Run: headless pygame with SDL's dummy video driver; simulated clock (each Clock.tick advances the game by its frame time, no real sleeping); random seed 0; keys injected as events and as key.get_pressed() state; no mouse input.
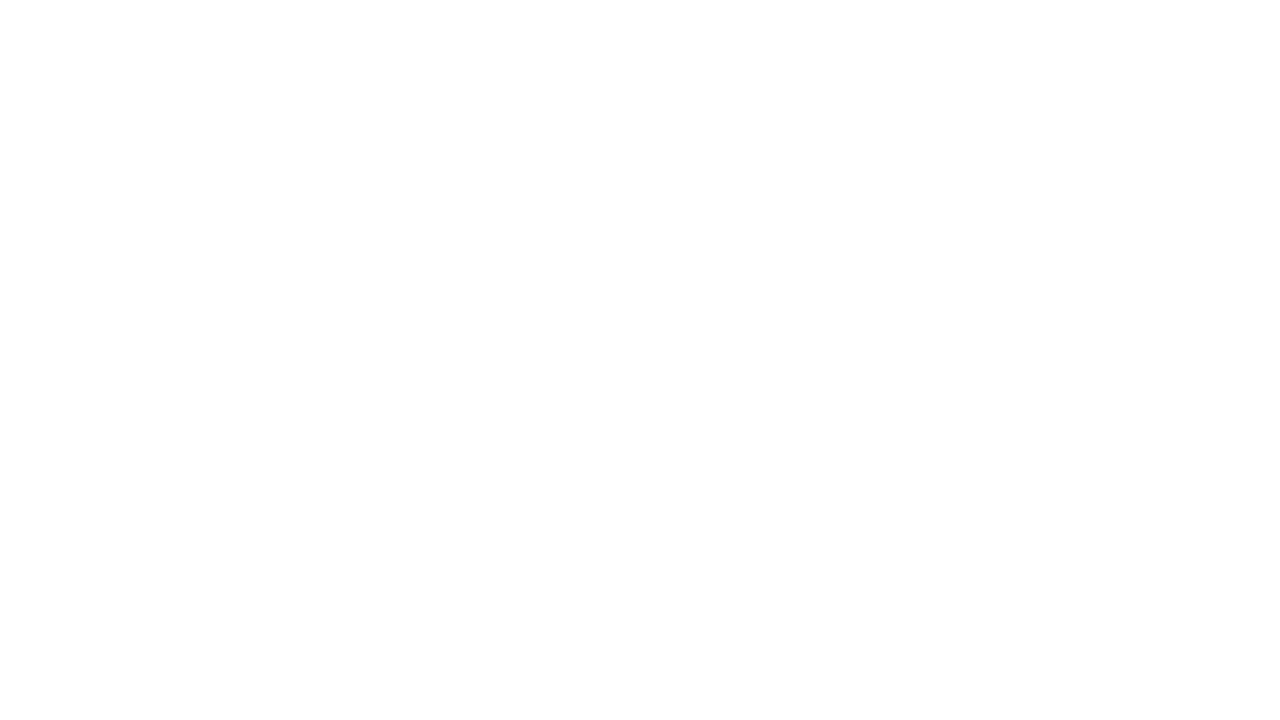
Frame 1 of 4 · flips 1–60 · no input
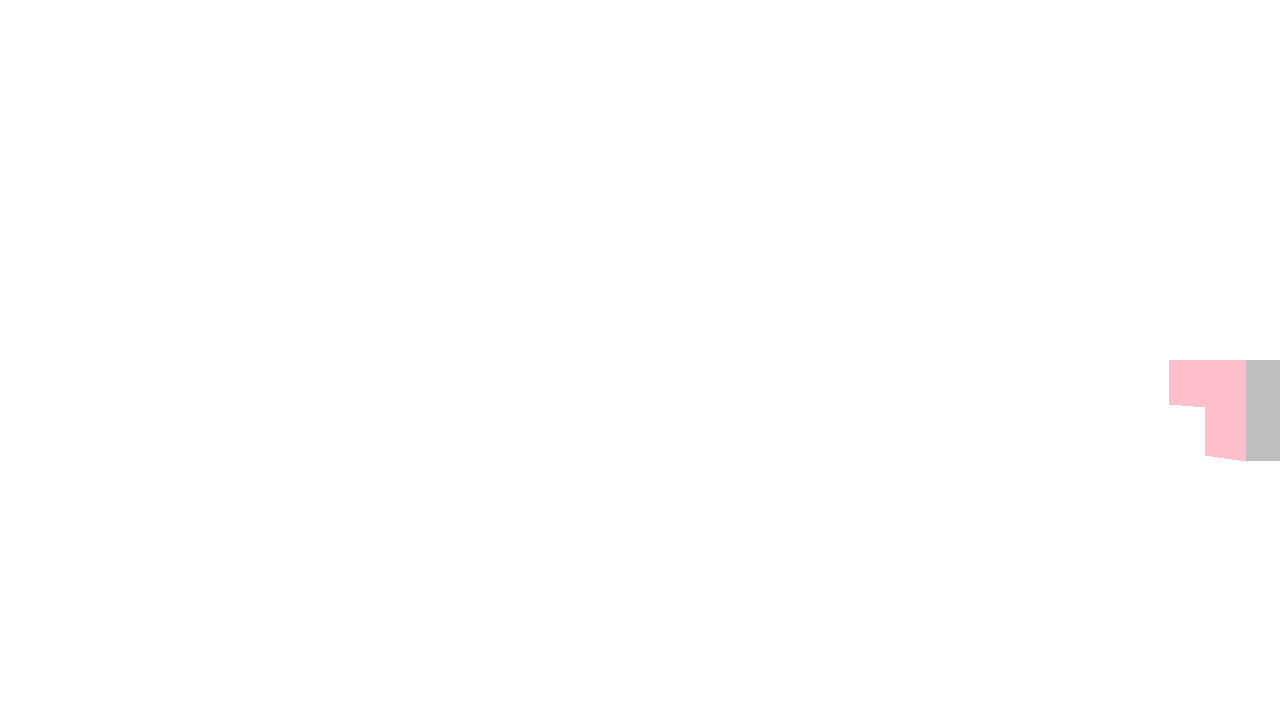
Frame 2 of 4 · flips 61–180 · tapped SPACE, RETURN · held RIGHT (→), D
Frame 3 of 4 · flips 181–300 · held DOWN (↓), S · screen same as frame 1, image omitted
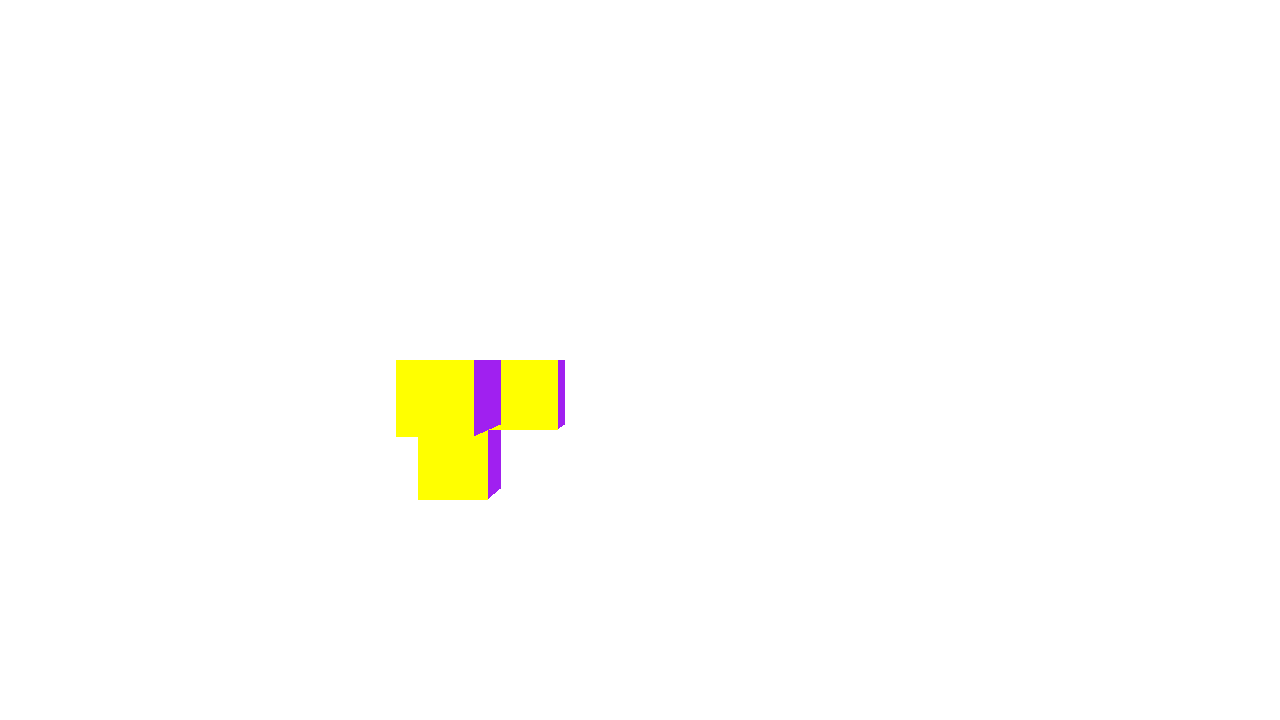
Frame 4 of 4 · flips 301–420 · held LEFT (←), A, UP (↑), W

The pygame program that drew these frames:

import math
import pygame

small_number: float = 0.001


class Face:
    vertices: list[pygame.Vector3]
    color: str

    def __init__(self, *vertices: tuple[float, float, float], color: str = "green") -> None:
        self.vertices = []

        self.color = color

        for coords in vertices:
            self.vertices.append(pygame.Vector3(coords[0], coords[1], coords[2]))


class Cuboid:
    cor1: pygame.Vector3
    cor2: pygame.Vector3

    color: str

    faces: list[Face]

    def __init__(self, cor1: tuple[float, float, float], cor2: tuple[float, float, float], color: str) -> None:
        self.cor1 = pygame.Vector3(cor1)
        self.cor2 = pygame.Vector3(cor2)
        self.faces = []
        self.color = color

        self.create_faces()

    def create_faces(self) -> None:
        x1, y1, z1 = self.cor1
        x2, y2, z2 = self.cor2
        self.faces = [
            Face((x1, y1, z1), (x1, y2, z1), (x2, y2, z1), (x2, y1, z1), color="green"),
            Face((x1, y1, z2), (x1, y2, z2), (x2, y2, z2), (x2, y1, z2), color="blue"),
            Face((x1, y2, z1), (x1, y2, z2), (x2, y2, z2), (x2, y2, z1), color="yellow"),
            Face((x1, y1, z1), (x1, y1, z2), (x2, y1, z2), (x2, y1, z1), color="pink"),
            Face((x1, y1, z1), (x1, y1, z2), (x1, y2, z2), (x1, y2, z1), color="gray"),
            Face((x2, y1, z1), (x2, y1, z2), (x2, y2, z2), (x2, y2, z1), color="purple"),
        ]


class Camera:
    position: pygame.Vector3
    screen_distance: float
    screen: pygame.Surface
    res: tuple[float, float]

    render_queue: list[Face]

    rotation: pygame.Vector2

    def __init__(self, starting_posion: pygame.Vector3, screen_distance: float, res: tuple[float, float],
                 screen: pygame.Surface) -> None:
        self.position = starting_posion
        self.screen_distance = screen_distance
        self.res = res
        self.screen = screen
        self.rotation = pygame.Vector2(0, 0)

        self.render_queue = []

    def rotate_point(self, point: pygame.Vector3) -> tuple[float, float, float]:
        x, y, z = point
        x -= self.position.x
        y -= self.position.y
        rotation = degrees_to_radians(self.rotation.x)

        rot_x = (y * math.cos(rotation) - x * math.sin(rotation)) + self.position.x
        rot_y = (x * math.cos(rotation) + y * math.sin(rotation)) + self.position.y

        return rot_x, rot_y, z

    def init_cuboid(self, object_: Cuboid) -> None:
        for face in object_.faces:
            self.render_queue.append(face)

    def render(self) -> None:
        self.render_queue.sort(key=self.face_sort, reverse=True)

        for face in self.render_queue:
            self.render_face(face)

    def face_sort(self, a: Face) -> float:
        avg_x = sum([i.x for i in a.vertices]) / len(a.vertices)
        avg_y = sum([i.y for i in a.vertices]) / len(a.vertices)
        avg_z = sum([i.z for i in a.vertices]) / len(a.vertices)

        return math.sqrt((avg_x - self.position.x) ** 2 + (avg_y - self.position.y) ** 2 + (avg_z - self.position.z) ** 2)

    def render_face(self, face: Face):
        points: list[tuple[float, float]] = [self.get_point(i) for i in face.vertices]

        pygame.draw.polygon(self.screen, face.color, points, width=0)

    def get_point(self, point: pygame.Vector3) -> tuple[float, float]:
        x, y, z = self.rotate_point(point)

        x_dist = x - self.position.x
        y_dist = y - self.position.y
        z_dist = z - self.position.z

        y_pos = self.res[0] / 2 - (y_dist * self.screen_distance) / (x_dist + small_number)
        z_pos = self.res[1] / 2 - (z_dist * self.screen_distance) / (x_dist + small_number)

        return y_pos, z_pos

    def try_move(self, keys, dt):
        rotation = degrees_to_radians(360 - self.rotation.x)

        if keys[pygame.K_w]:
            self.position.x += 10 * dt * math.sin(rotation)
            self.position.y += 10 * dt * math.cos(rotation)
        if keys[pygame.K_s]:
            self.position.x -= 10 * dt * math.sin(rotation)
            self.position.y -= 10 * dt * math.cos(rotation)
        if keys[pygame.K_a]:
            self.position.x += 10 * dt * math.cos(rotation)
            self.position.y -= 10 * dt * math.sin(rotation)
        if keys[pygame.K_d]:
            self.position.x -= 10 * dt * math.cos(rotation)
            self.position.y += 10 * dt * math.sin(rotation)

        if keys[pygame.K_LEFT]:
            self.rotation.x -= 50 * dt
        if keys[pygame.K_RIGHT]:
            self.rotation.x += 50 * dt


def degrees_to_radians(degs: float) -> float:
    return degs * (math.pi / 180)


def main() -> None:
    pygame.init()
    screen = pygame.display.set_mode((1280, 720))
    clock = pygame.time.Clock()

    dt = 0

    cube = Cuboid((1, 1, 1), (3, 2, 2), "blue")
    cube2 = Cuboid((1, 1, 1), (2, 3, 2), "green")
    cube3 = Cuboid((1, 1, 1), (2, 2, 3), "yellow")
    camera = Camera(pygame.Vector3(-2, 0, 1), 800, (1280, 720), screen)

    running = True

    camera.init_cuboid(cube)
    camera.init_cuboid(cube3)
    camera.init_cuboid(cube2)

    while running:
        for event in pygame.event.get():
            if event.type == pygame.QUIT:
                running = False

        screen.fill("white")

        keys = pygame.key.get_pressed()
        camera.try_move(keys, dt)

        camera.render()

        pygame.display.flip()
        dt = clock.tick(60) / 1000


if __name__ == "__main__":
    main()
